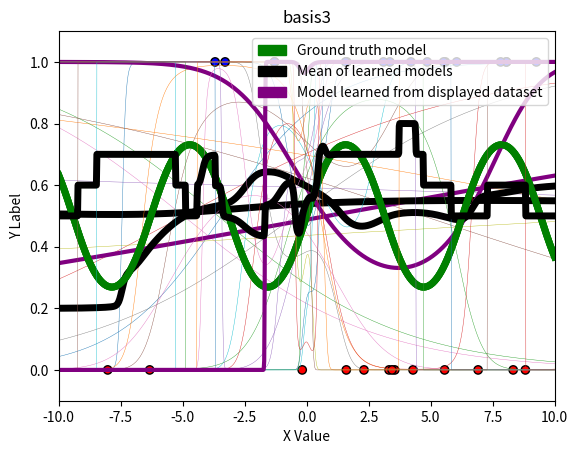

This figure's Python source:
import numpy as np
import matplotlib.pyplot as plt
import matplotlib.colors as c
import matplotlib.patches as mpatches
from scipy.special import expit as sigmoid

# This script requires the above packages to be installed.
# Please implement the basis2, basis3, fit, and predict methods.
# Then, create the three plots. An example has been included below, although
# the models will look funny until fit() and predict() are implemented!

# You can add additional private methods by beginning them with two
# underscores. It may look like the __dummyPrivateMethod below. You can feel
# free to change any of the class attributes, as long as you do not change any
# of the given function headers (they must take and return the same arguments).

# Note: this is in Python 3

def basis1(x):
    return np.stack([np.ones(len(x)), x], axis=1)

# TODO: Implement this
def basis2(x):
    return np.stack([np.ones(len(x)), x, x ** 2, x ** 3], axis=1)

# TODO: Implement this
def basis3(x):
    return np.stack([np.ones(len(x)), x, x ** 2, x ** 3, x ** 4, x ** 5], axis=1)

class LogisticRegressor:
    def __init__(self, eta, runs):
        # Your code here: initialize other variables here
        self.eta = eta
        self.runs = runs

    def __calculateError(self, x, y):
        gradient = np.zeros((x.shape[1], 1))
        for y_i, y_hat, x_i in zip(y, self.predict(x), x):
            error = np.array([((y_i - y_hat) * x_i)])
            gradient = gradient + error.T    
        return gradient / len(x)

    # TODO: Optimize w using gradient descent
    def fit(self, x, y, w_init=None):
        # Keep this if case for the autograder
        if w_init is not None:
            self.W = w_init
        else:
            self.W = np.random.rand(x.shape[1], 1)
        for i in range(self.runs):
            #print ("x:" + str(x))
            #print("W: " + str(self.W))
            self.W = self.W + (self.eta * self.__calculateError(x, y))

    # TODO: Fix this method!
    def predict(self, x):
        #print ("x:" + str(x))
        #print("W: " + str(self.W))
        return sigmoid(np.dot(x, self.W))

# Function to visualize prediction lines
# Takes as input last_x, last_y, [list of models], basis function, title
# last_x and last_y should specifically be the dataset that the last model
# in [list of models] was trained on
def visualize_prediction_lines(last_x, last_y, models, basis, title):
    # Plot setup
    green = mpatches.Patch(color='green', label='Ground truth model')
    black = mpatches.Patch(color='black', label='Mean of learned models')
    purple = mpatches.Patch(color='purple', label='Model learned from displayed dataset')
    plt.legend(handles=[green, black, purple], loc='upper right')
    plt.title(title)
    plt.xlabel('X Value')
    plt.ylabel('Y Label')
    plt.axis([-10, 10, -.1, 1.1]) # Plot ranges

    # Plot dataset that last model in models (models[-1]) was trained on
    cmap = c.ListedColormap(['r', 'b'])
    plt.scatter(last_x, last_y, c=last_y, cmap=cmap, linewidths=1, edgecolors='black')

    # Plot models
    X_pred = np.linspace(-10, 10, 1000)
    X_pred_transformed = basis(X_pred)

    ## Ground truth model
    plt.plot(X_pred, sigmoid(np.sin(X_pred)), 'g', linewidth=5)

    ## Individual learned logistic regressor models
    Y_hats = []
    for i in range(len(models)):
        model = models[i]
        Y_hat = model.predict(X_pred_transformed)
        Y_hats.append(Y_hat)
        if i < len(models) - 1:
            plt.plot(X_pred, Y_hat, linewidth=.3)
        else:
            plt.plot(X_pred, Y_hat, 'purple', linewidth=3)

    # Mean / expectation of learned models over all datasets
    plt.plot(X_pred, np.mean(Y_hats, axis=0), 'k', linewidth=5)

    plt.savefig(title + '.png')
    plt.show()

# Function to generate datasets from underlying distribution
def generate_data(dataset_size):
    x, y = [], []
    for _ in range(dataset_size):
        x_i = 20 * np.random.random() - 10
        p_i = sigmoid(np.sin(x_i))
        y_i = np.random.binomial(1, p_i)
        x.append(x_i)
        y.append(y_i)
    return np.array(x), np.array(y).reshape(-1, 1)

if __name__ == "__main__":
    eta = 0.001
    runs = 10000
    N = 10

    # TODO: Make plot for each basis with all 10 models on each plot

    # For example:
    all_models = []
    for _ in range(10):
        x, y = generate_data(N)
        x_transformed = basis1(x)
        model = LogisticRegressor(eta=eta, runs=runs)
        model.fit(x_transformed, y)
        all_models.append(model)
    # Here x and y contain last dataset:
    visualize_prediction_lines(x, y, all_models, basis1, "exampleplot")
    all_models = []
    for _ in range(10):
        x, y = generate_data(N)
        x_transformed = basis2(x)
        model = LogisticRegressor(eta=eta, runs=runs)
        model.fit(x_transformed, y)
        all_models.append(model)
    visualize_prediction_lines(x, y, all_models, basis2, "basis2")
    all_models = []
    for _ in range(10):
        x, y = generate_data(N)
        x_transformed = basis3(x)
        model = LogisticRegressor(eta=eta, runs=runs)
        model.fit(x_transformed, y)
        all_models.append(model)
    visualize_prediction_lines(x, y, all_models, basis3, "basis3")
